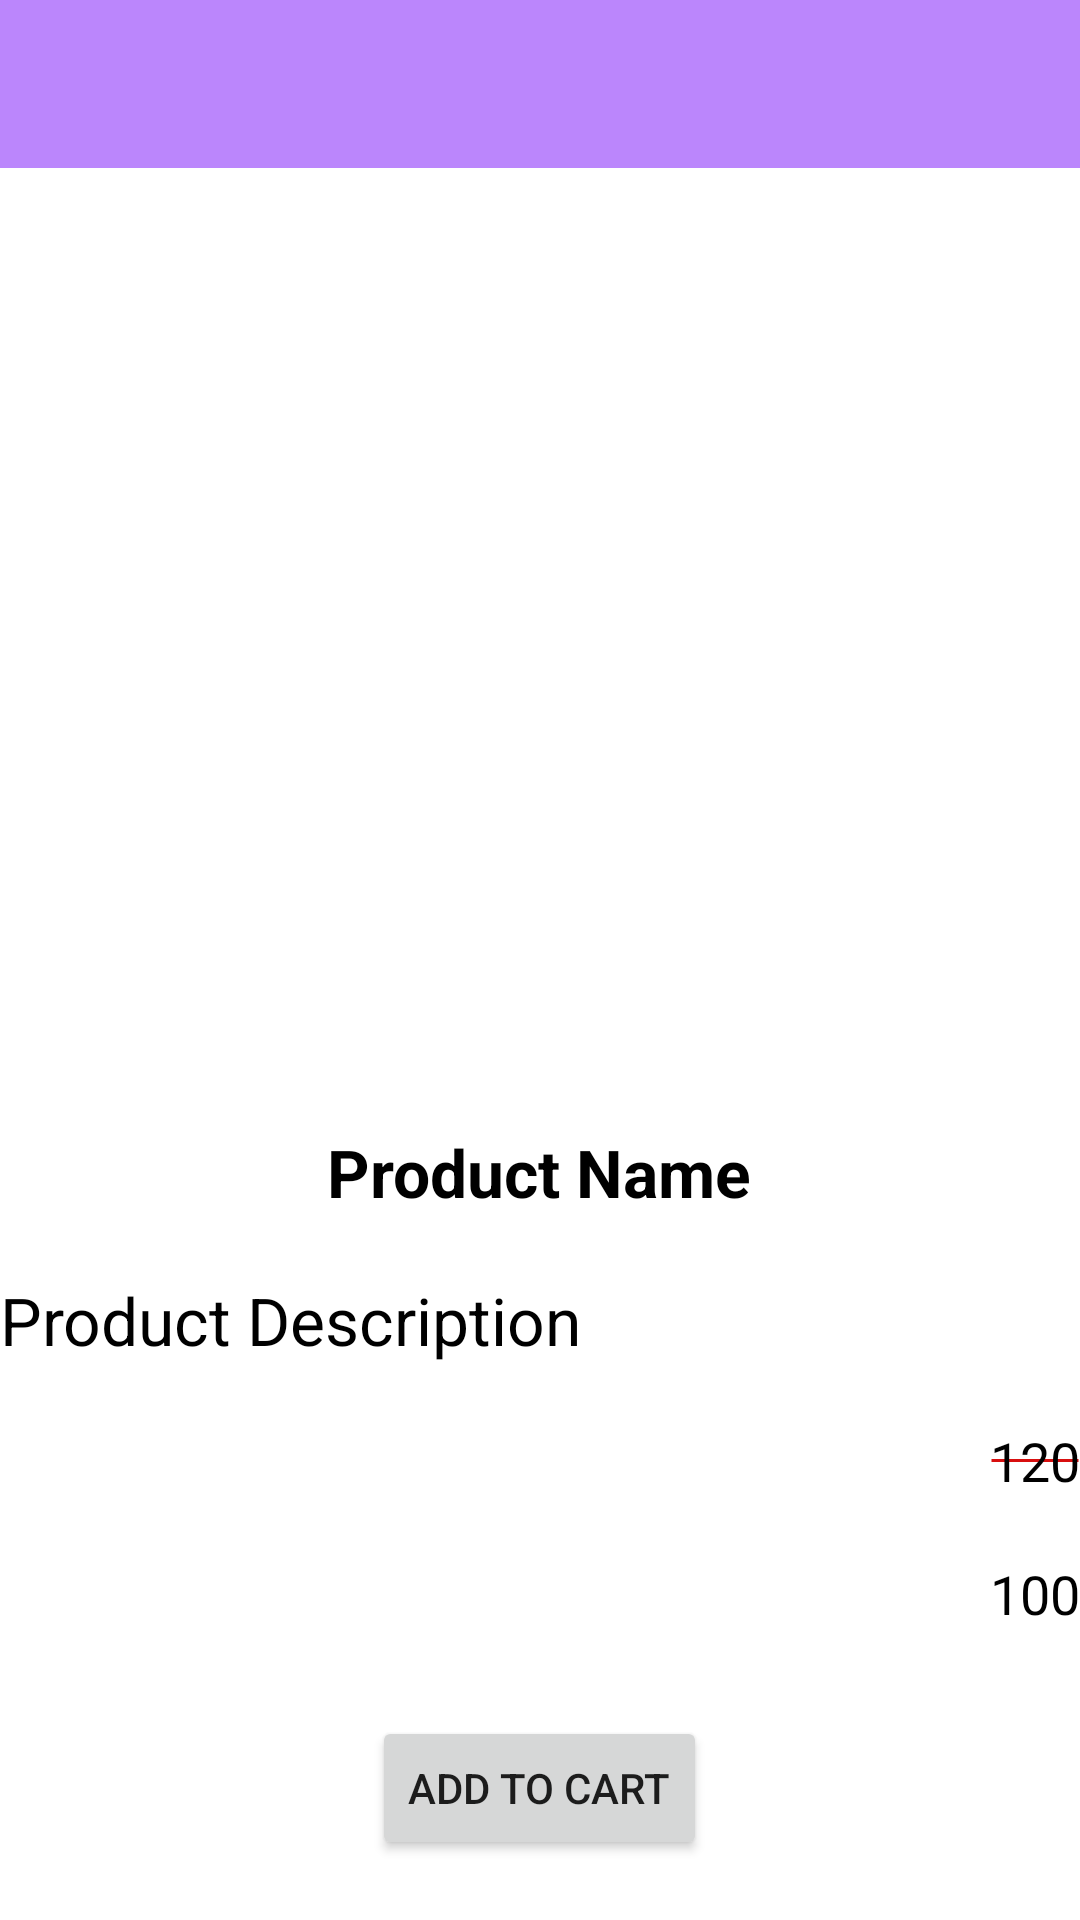

Write the Android layout XML for this screen, with the resource values it uses.
<!-- AndroidManifest.xml: application theme Theme.VikramApp -->
<!-- res/layout/activity_product.xml -->
<RelativeLayout xmlns:android="http://schemas.android.com/apk/res/android"
    android:layout_width="match_parent"
    android:layout_height="match_parent"
    >
    <include layout="@layout/app_toolbar" />

    <ImageView
        android:layout_below="@+id/tool_bar"

        android:id="@+id/image_view"
        android:layout_width="match_parent"
        android:layout_height="300dp"
        android:layout_marginRight="10dp"
        android:src="@mipmap/ic_launcher" />

    <TextView

        android:id="@+id/text_view_product_name"
        android:layout_width="wrap_content"
        android:layout_height="wrap_content"
        android:layout_below="@+id/image_view"
        android:layout_centerHorizontal="true"
        android:layout_marginTop="20dp"
        android:text="Product Name"
        android:textColor="@color/black"
        android:textSize="22dp"
        android:textStyle="bold" />

    <TextView
        android:id="@+id/text_view_product_description"
        android:layout_width="wrap_content"
        android:layout_height="wrap_content"
        android:layout_below="@+id/text_view_product_name"
        android:layout_marginTop="20dp"
        android:text="Product Description"
        android:textColor="@color/black"

        android:textSize="22dp" />

    <TextView
        android:id="@+id/text_view_mrp"
        android:background="@drawable/strikethrough_foreground"
        android:layout_width="wrap_content"
        android:layout_height="wrap_content"
        android:layout_below="@id/text_view_product_description"
        android:layout_alignParentRight="true"
        android:layout_marginTop="20dp"
        android:text="120"
        android:textColor="#000"
        android:textSize="18sp" />

    <TextView
        android:id="@+id/text_view_price"
        android:layout_width="wrap_content"
        android:layout_height="wrap_content"
        android:layout_below="@+id/text_view_mrp"
        android:layout_alignParentRight="true"
        android:layout_marginTop="20dp"
        android:text="100"
        android:textColor="#000"
        android:textSize="18sp" />

<Button
    android:layout_marginBottom="20dp"
    android:layout_centerHorizontal="true"
    android:layout_alignParentBottom="true"
    android:id="@+id/add_to_cart"
    android:layout_width="wrap_content"
    android:layout_height="wrap_content"
    android:text="Add to Cart"/>

</RelativeLayout>
<!-- res/layout/app_toolbar.xml (included above) -->
<androidx.appcompat.widget.Toolbar xmlns:android="http://schemas.android.com/apk/res/android"
    android:id="@+id/tool_bar"
    android:layout_width="match_parent"
    android:layout_height="wrap_content"
    android:background="@color/purple_200"/>
<!-- resources referenced by this layout -->
<resources>
  <!-- drawable strikethrough_foreground (drawable) -->
  <?xml version="1.0" encoding="utf-8"?>
  <selector xmlns:android="http://schemas.android.com/apk/res/android">
  <item android:state_pressed="false">
      <shape
          android:shape="line">
          <stroke android:width="1dp" android:color="#D80F0F" />
  
      </shape>
  </item>
  </selector>
  <style name="Theme.VikramApp" parent="Theme.MaterialComponents.DayNight.NoActionBar">
          
          <item name="colorPrimary">@color/purple_500</item>
          <item name="colorPrimaryVariant">@color/purple_700</item>
          <item name="colorOnPrimary">@color/white</item>
          
          <item name="colorSecondary">@color/teal_200</item>
          <item name="colorSecondaryVariant">@color/teal_700</item>
          <item name="colorOnSecondary">@color/black</item>
          
          <item name="android:statusBarColor" tools:targetApi="l">?attr/colorPrimaryVariant</item>
          
      </style>
  <!-- not gathered from this repository: default colours our renderer supplied (Android Studio template values) -->
  <color name="purple_200">#FFBB86FC</color>
  <color name="purple_500">#FF6200EE</color>
  <color name="purple_700">#FF3700B3</color>
  <color name="teal_200">#FF03DAC5</color>
  <color name="teal_700">#FF018786</color>
  <color name="black">#FF000000</color>
  <color name="white">#FFFFFFFF</color>
</resources>
